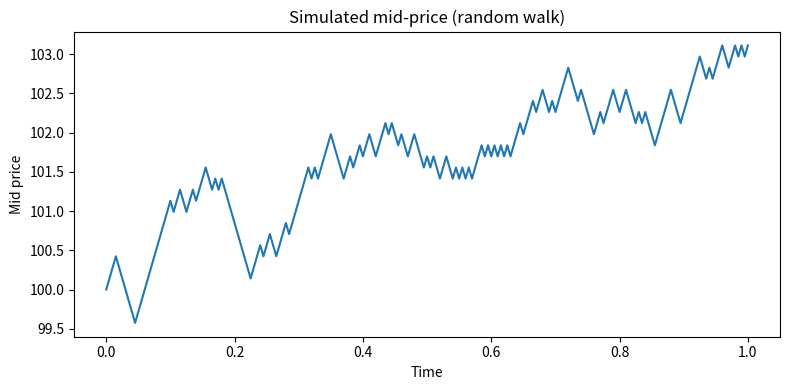

Write Python code to recreate this figure.
import numpy as np
import matplotlib.pyplot as plt

S0, T, sigma, dt = 100.0, 1.0, 2.0, 0.005
n_steps = int(T / dt)          # 200 steps
rng = np.random.default_rng(0)

# TODO 1: random +1 / -1 moves
moves = rng.choice([-1, 1], size=n_steps)

# TODO 2: scale each move so volatility is consistent with the time step
increments = moves * sigma * np.sqrt(dt)

# TODO 3: price path, starting at S0 (201 points: time 0 plus 200 steps)
prices = np.insert(S0 + np.cumsum(increments), 0, S0)
print(len(prices), prices[:5])

# TODO 4: plot it
t = np.linspace(0, T, n_steps + 1)
plt.figure(figsize=(8, 4))
plt.plot(t, prices)
plt.xlabel("Time")
plt.ylabel("Mid price")
plt.title("Simulated mid-price (random walk)")
plt.tight_layout()
plt.savefig("step1_price.png", dpi=150)
print("saved step1_price.png")

# TODO 5: 1,000 paths at once, then check the spread of final prices
n_paths = 1000
all_moves = rng.choice([-1, 1], size=(n_steps, n_paths))
final_prices = S0 + (all_moves * sigma * np.sqrt(dt)).sum(axis=0)
print("std of final prices:", final_prices.std())
print("theory says:        ", sigma * np.sqrt(T))
